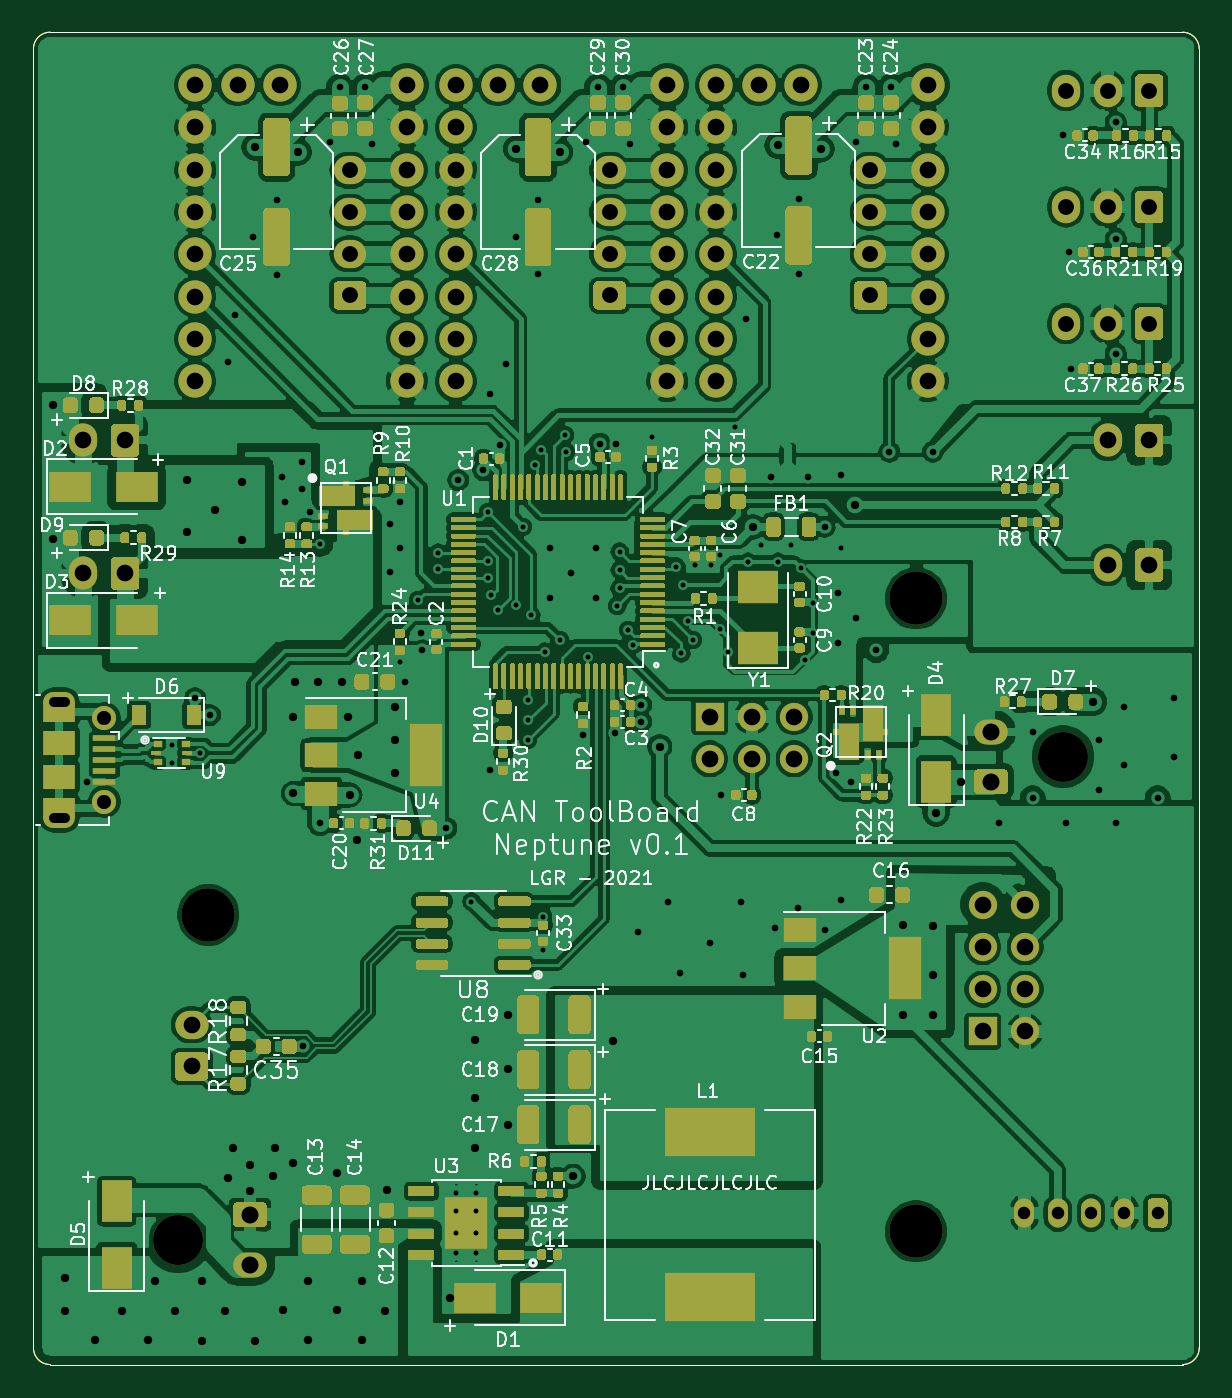
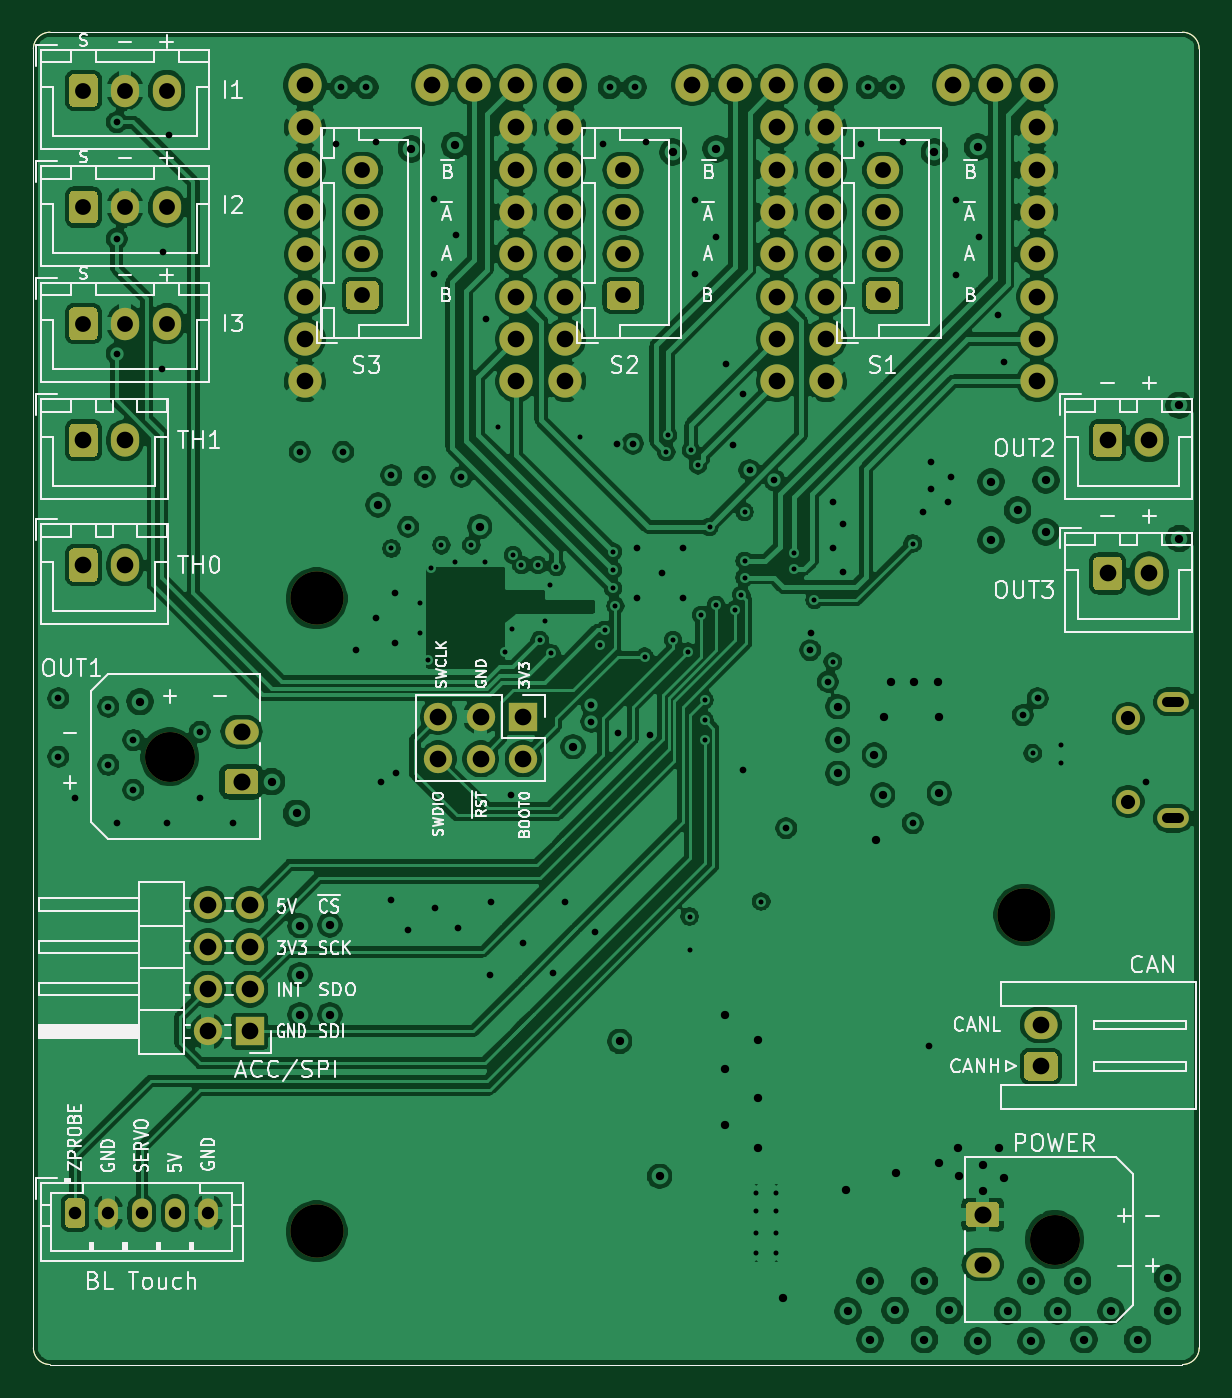
Circuit board: 12 layer files. Board 70.0 x 80.0 mm.
- bottom_copper: NeptuneToolboard-CuBottom.gbr (440929 bytes)
- top_copper: NeptuneToolboard-CuTop.gbr (934804 bytes)
- outline: NeptuneToolboard-EdgeCuts.gbr (1056 bytes)
- bottom_mask: NeptuneToolboard-MaskBottom.gbr (29435 bytes)
- top_mask: NeptuneToolboard-MaskTop.gbr (420070 bytes)
- paste: NeptuneToolboard-PasteBottom.gbr (1089 bytes)
- paste: NeptuneToolboard-PasteTop.gbr (391675 bytes)
- bottom_silk: NeptuneToolboard-SilkBottom.gbr (61333 bytes)
- top_silk: NeptuneToolboard-SilkTop.gbr (108415 bytes)
- inner_copper: NeptuneToolboard-inner1.gbr (436123 bytes)
- inner_copper: NeptuneToolboard-inner2.gbr (399605 bytes)
- drill: NeptuneToolboard.drl (5254 bytes)

=== bottom_copper: NeptuneToolboard-CuBottom.gbr (440929 bytes, source omitted) ===
=== top_copper: NeptuneToolboard-CuTop.gbr (934804 bytes, source omitted) ===
=== outline: NeptuneToolboard-EdgeCuts.gbr ===
G04 #@! TF.GenerationSoftware,KiCad,Pcbnew,5.1.5+dfsg1-2build2*
G04 #@! TF.CreationDate,2021-09-26T16:39:44+00:00*
G04 #@! TF.ProjectId,NeptuneToolboard,54726953-7465-4705-946f-6f6c626f6172,rev?*
G04 #@! TF.SameCoordinates,Original*
G04 #@! TF.FileFunction,Profile,NP*
%FSLAX46Y46*%
G04 Gerber Fmt 4.6, Leading zero omitted, Abs format (unit mm)*
G04 Created by KiCad (PCBNEW 5.1.5+dfsg1-2build2) date 2021-09-26 16:39:44*
%MOMM*%
%LPD*%
G04 APERTURE LIST*
G04 #@! TA.AperFunction,Profile*
%ADD10C,0.050000*%
G04 #@! TD*
G04 APERTURE END LIST*
D10*
X140500000Y-132000000D02*
G75*
G02X139500000Y-131000000I0J1000000D01*
G01*
X209500000Y-131000000D02*
G75*
G02X208500000Y-132000000I-1000000J0D01*
G01*
X208500000Y-52000000D02*
G75*
G02X209500000Y-53000000I0J-1000000D01*
G01*
X139500000Y-53000000D02*
G75*
G02X140500000Y-52000000I1000000J0D01*
G01*
X140500000Y-52000000D02*
X208500000Y-52000000D01*
X139500000Y-131000000D02*
X139500000Y-53000000D01*
X208500000Y-132000000D02*
X140500000Y-132000000D01*
X209500000Y-53000000D02*
X209500000Y-131000000D01*
M02*

=== bottom_mask: NeptuneToolboard-MaskBottom.gbr (29435 bytes, source omitted) ===
=== top_mask: NeptuneToolboard-MaskTop.gbr (420070 bytes, source omitted) ===
=== paste: NeptuneToolboard-PasteBottom.gbr ===
G04 #@! TF.GenerationSoftware,KiCad,Pcbnew,5.1.5+dfsg1-2build2*
G04 #@! TF.CreationDate,2021-09-26T16:39:44+00:00*
G04 #@! TF.ProjectId,NeptuneToolboard,54726953-7465-4705-946f-6f6c626f6172,rev?*
G04 #@! TF.SameCoordinates,Original*
G04 #@! TF.FileFunction,Paste,Bot*
G04 #@! TF.FilePolarity,Positive*
%FSLAX46Y46*%
G04 Gerber Fmt 4.6, Leading zero omitted, Abs format (unit mm)*
G04 Created by KiCad (PCBNEW 5.1.5+dfsg1-2build2) date 2021-09-26 16:39:44*
%MOMM*%
%LPD*%
G04 APERTURE LIST*
G04 #@! TA.AperFunction,Profile*
%ADD10C,0.050000*%
G04 #@! TD*
G04 APERTURE END LIST*
D10*
X140500000Y-132000000D02*
G75*
G02X139500000Y-131000000I0J1000000D01*
G01*
X209500000Y-131000000D02*
G75*
G02X208500000Y-132000000I-1000000J0D01*
G01*
X208500000Y-52000000D02*
G75*
G02X209500000Y-53000000I0J-1000000D01*
G01*
X139500000Y-53000000D02*
G75*
G02X140500000Y-52000000I1000000J0D01*
G01*
X140500000Y-52000000D02*
X208500000Y-52000000D01*
X139500000Y-131000000D02*
X139500000Y-53000000D01*
X208500000Y-132000000D02*
X140500000Y-132000000D01*
X209500000Y-53000000D02*
X209500000Y-131000000D01*
M02*

=== paste: NeptuneToolboard-PasteTop.gbr (391675 bytes, source omitted) ===
=== bottom_silk: NeptuneToolboard-SilkBottom.gbr (61333 bytes, source omitted) ===
=== top_silk: NeptuneToolboard-SilkTop.gbr (108415 bytes, source omitted) ===
=== inner_copper: NeptuneToolboard-inner1.gbr (436123 bytes, source omitted) ===
=== inner_copper: NeptuneToolboard-inner2.gbr (399605 bytes, source omitted) ===
=== drill: NeptuneToolboard.drl (5254 bytes, source omitted) ===
